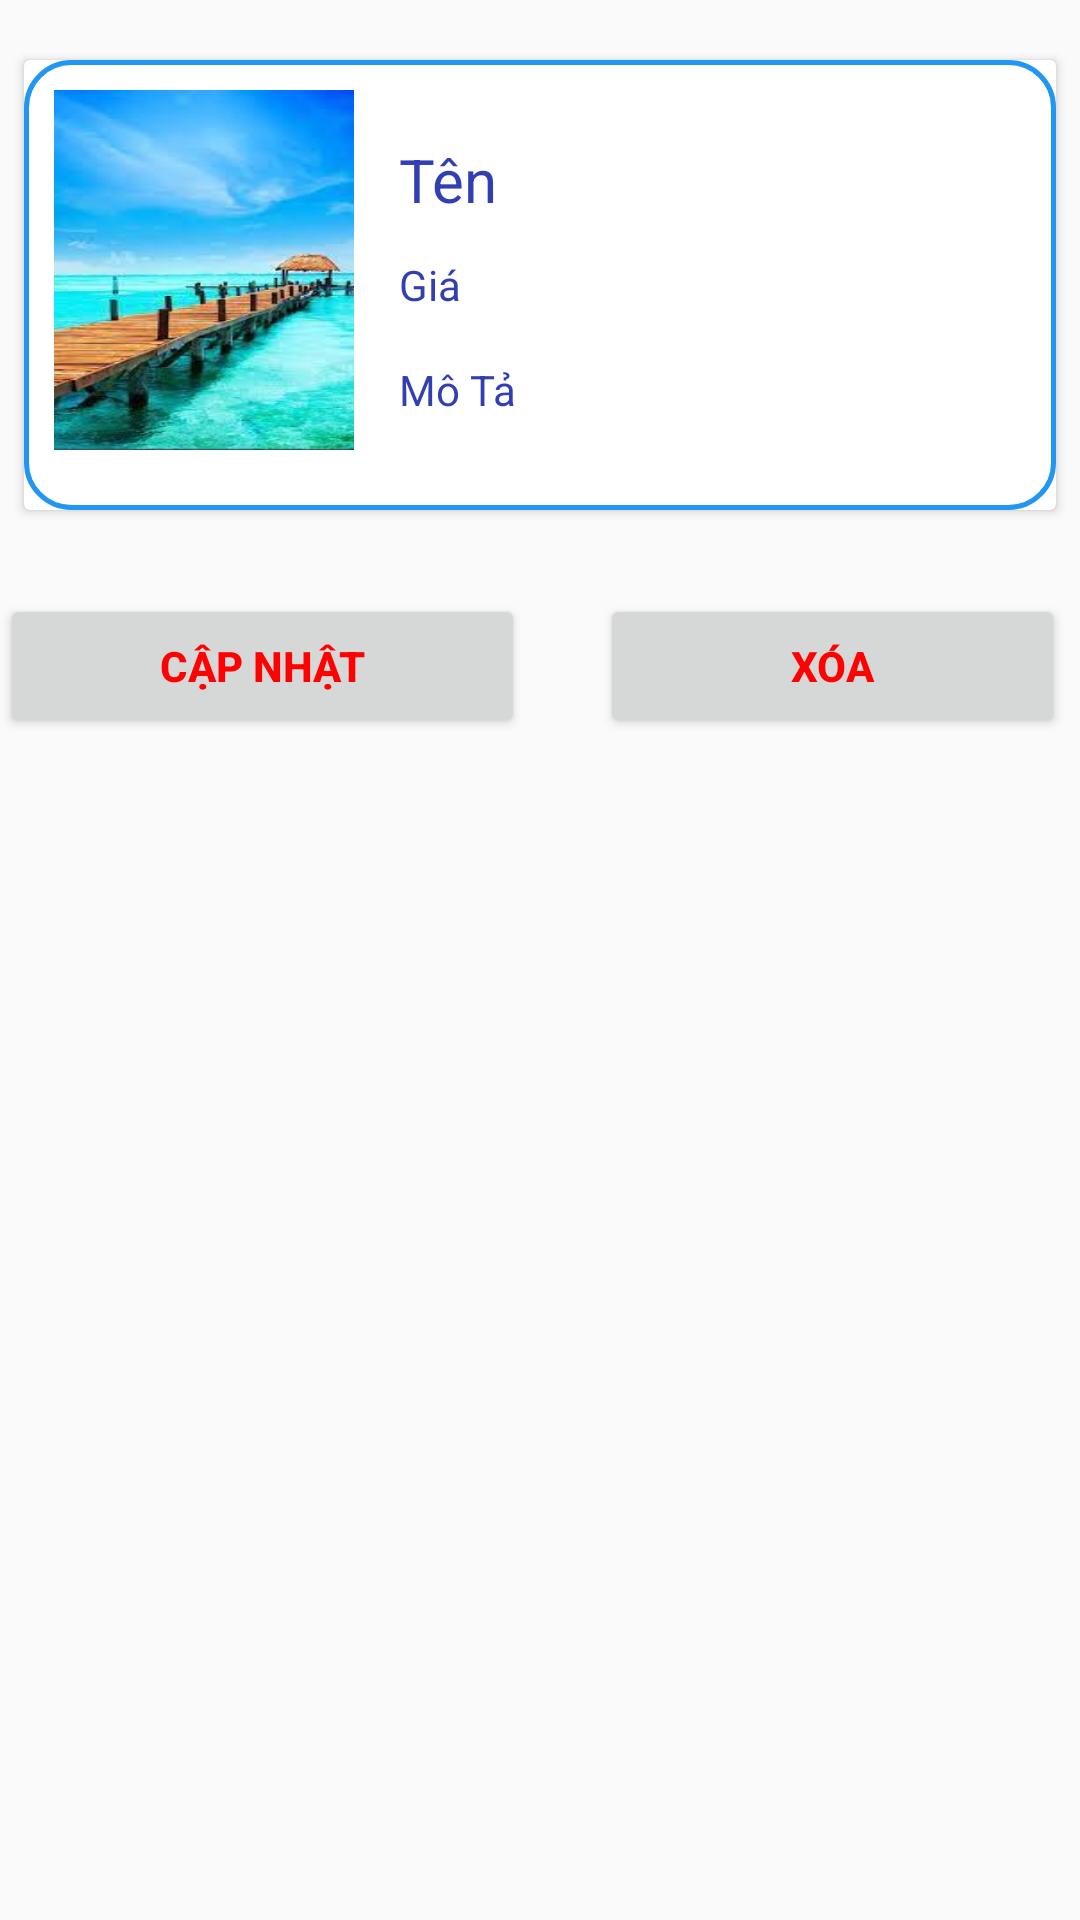

Produce the Android XML layout that renders to this screen, including the resource entries it uses.
<!-- AndroidManifest.xml: application theme Theme.QuanLiBanHang -->
<!-- res/layout/product_detail_dialog.xml -->
<?xml version="1.0" encoding="utf-8"?>
<LinearLayout xmlns:android="http://schemas.android.com/apk/res/android"
    android:layout_width="300dp"
    android:orientation="vertical"
    android:layout_height="wrap_content">

    <androidx.cardview.widget.CardView
        android:layout_width="match_parent"
        android:layout_height="wrap_content"
        android:layout_marginHorizontal="8dp"
        android:layout_marginBottom="8dp"
        android:layout_marginTop="20dp"
        >
        <LinearLayout
            android:layout_width="match_parent"
            android:padding="10dp"
            android:layout_height="match_parent"
            android:background="@drawable/border"
            android:orientation="horizontal">

            <LinearLayout
                android:layout_width="100dp"
                android:orientation="vertical"
                android:layout_height="130dp">

                <ImageView
                    android:layout_width="wrap_content"
                    android:layout_height="120dp"
                    android:src="@drawable/img_1"
                    android:scaleType="fitXY"
                    android:id="@+id/ivImg"
                    />
            </LinearLayout>
            <LinearLayout
                android:layout_width="match_parent"
                android:orientation="vertical"
                android:layout_margin="5dp"
                android:layout_height="wrap_content">

                <TextView
                    android:layout_width="match_parent"
                    android:layout_height="30dp"
                    android:textSize="20sp"
                    android:layout_marginTop="10dp"
                    android:layout_marginLeft="10dp"
                    android:textColor="#323FB3"
                    android:gravity="center_vertical"
                    android:text="Tên"
                    android:id="@+id/tvTen"/>

                <TextView
                    android:layout_width="match_parent"
                    android:layout_height="30dp"
                    android:textSize="14sp"
                    android:layout_marginTop="5dp"

                    android:layout_marginLeft="10dp"
                    android:textColor="#323FB3"
                    android:gravity="center_vertical"
                    android:text="Giá"
                    android:id="@+id/tvGia"/>
                <TextView
                    android:layout_width="match_parent"
                    android:layout_height="30dp"
                    android:textSize="14sp"
                    android:layout_marginTop="5dp"
                    android:layout_marginLeft="10dp"
                    android:textColor="#323FB3"
                    android:gravity="center_vertical"
                    android:text="Mô Tả"
                    android:id="@+id/tvMota"/>



            </LinearLayout>

        </LinearLayout>


    </androidx.cardview.widget.CardView>
    <LinearLayout
        android:layout_marginTop="20dp"
        android:layout_width="match_parent"
        android:orientation="horizontal"
        android:layout_height="match_parent">
        <Button
            android:layout_width="match_parent"
            android:layout_height="wrap_content"
            android:layout_marginRight="5dp"
            android:text="CẬP NHẬT"
            android:textColor="#FF0101"
            android:textStyle="bold"
            android:layout_weight="1"
            android:id="@+id/btnUpdate"
            />
        <Button
            android:layout_marginRight="5dp"
            android:layout_marginLeft="20dp"
            android:layout_width="match_parent"
            android:layout_height="wrap_content"
            android:text="XÓA"
            android:textStyle="bold"
            android:textColor="#FF0101"
            android:layout_weight="1"
            android:id="@+id/btnDelete"
            />

    </LinearLayout>
</LinearLayout>
<!-- resources referenced by this layout -->
<resources>
  <!-- drawable border (drawable-v24) -->
  <?xml version="1.0" encoding="utf-8"?>
  <selector xmlns:android="http://schemas.android.com/apk/res/android">
      <item android:state_pressed="true">
          <shape>
              <solid android:color="#ccc"/>
  
              <corners android:radius="15dp"/>
          </shape>
      </item>
  
      <item>
          <shape>
              <stroke
                  android:width="1.5dp"
                  android:color="#2196F3"/>
              <solid android:color="#FFFFFF"/>
              <corners android:radius="15dp"/>
          </shape>
      </item>
  </selector>
  <!-- drawable img_1: png bitmap (drawable, 119102 bytes) -->
  <style name="Theme.QuanLiBanHang" parent="Theme.AppCompat.DayNight.NoActionBar">
          
          <item name="colorPrimary">@color/purple_500</item>
          <item name="colorPrimaryVariant">@color/purple_700</item>
          <item name="colorOnPrimary">@color/white</item>
          
          <item name="colorSecondary">@color/teal_200</item>
          <item name="colorSecondaryVariant">@color/teal_700</item>
          <item name="colorOnSecondary">@color/black</item>
          
          <item name="android:statusBarColor" tools:targetApi="l">?attr/colorPrimaryVariant</item>
          
      </style>
  <!-- not gathered from this repository: default colours our renderer supplied (Android Studio template values) -->
  <color name="purple_500">#FF6200EE</color>
  <color name="purple_700">#FF3700B3</color>
  <color name="teal_200">#FF03DAC5</color>
  <color name="teal_700">#FF018786</color>
  <color name="black">#FF000000</color>
  <color name="white">#FFFFFFFF</color>
</resources>
